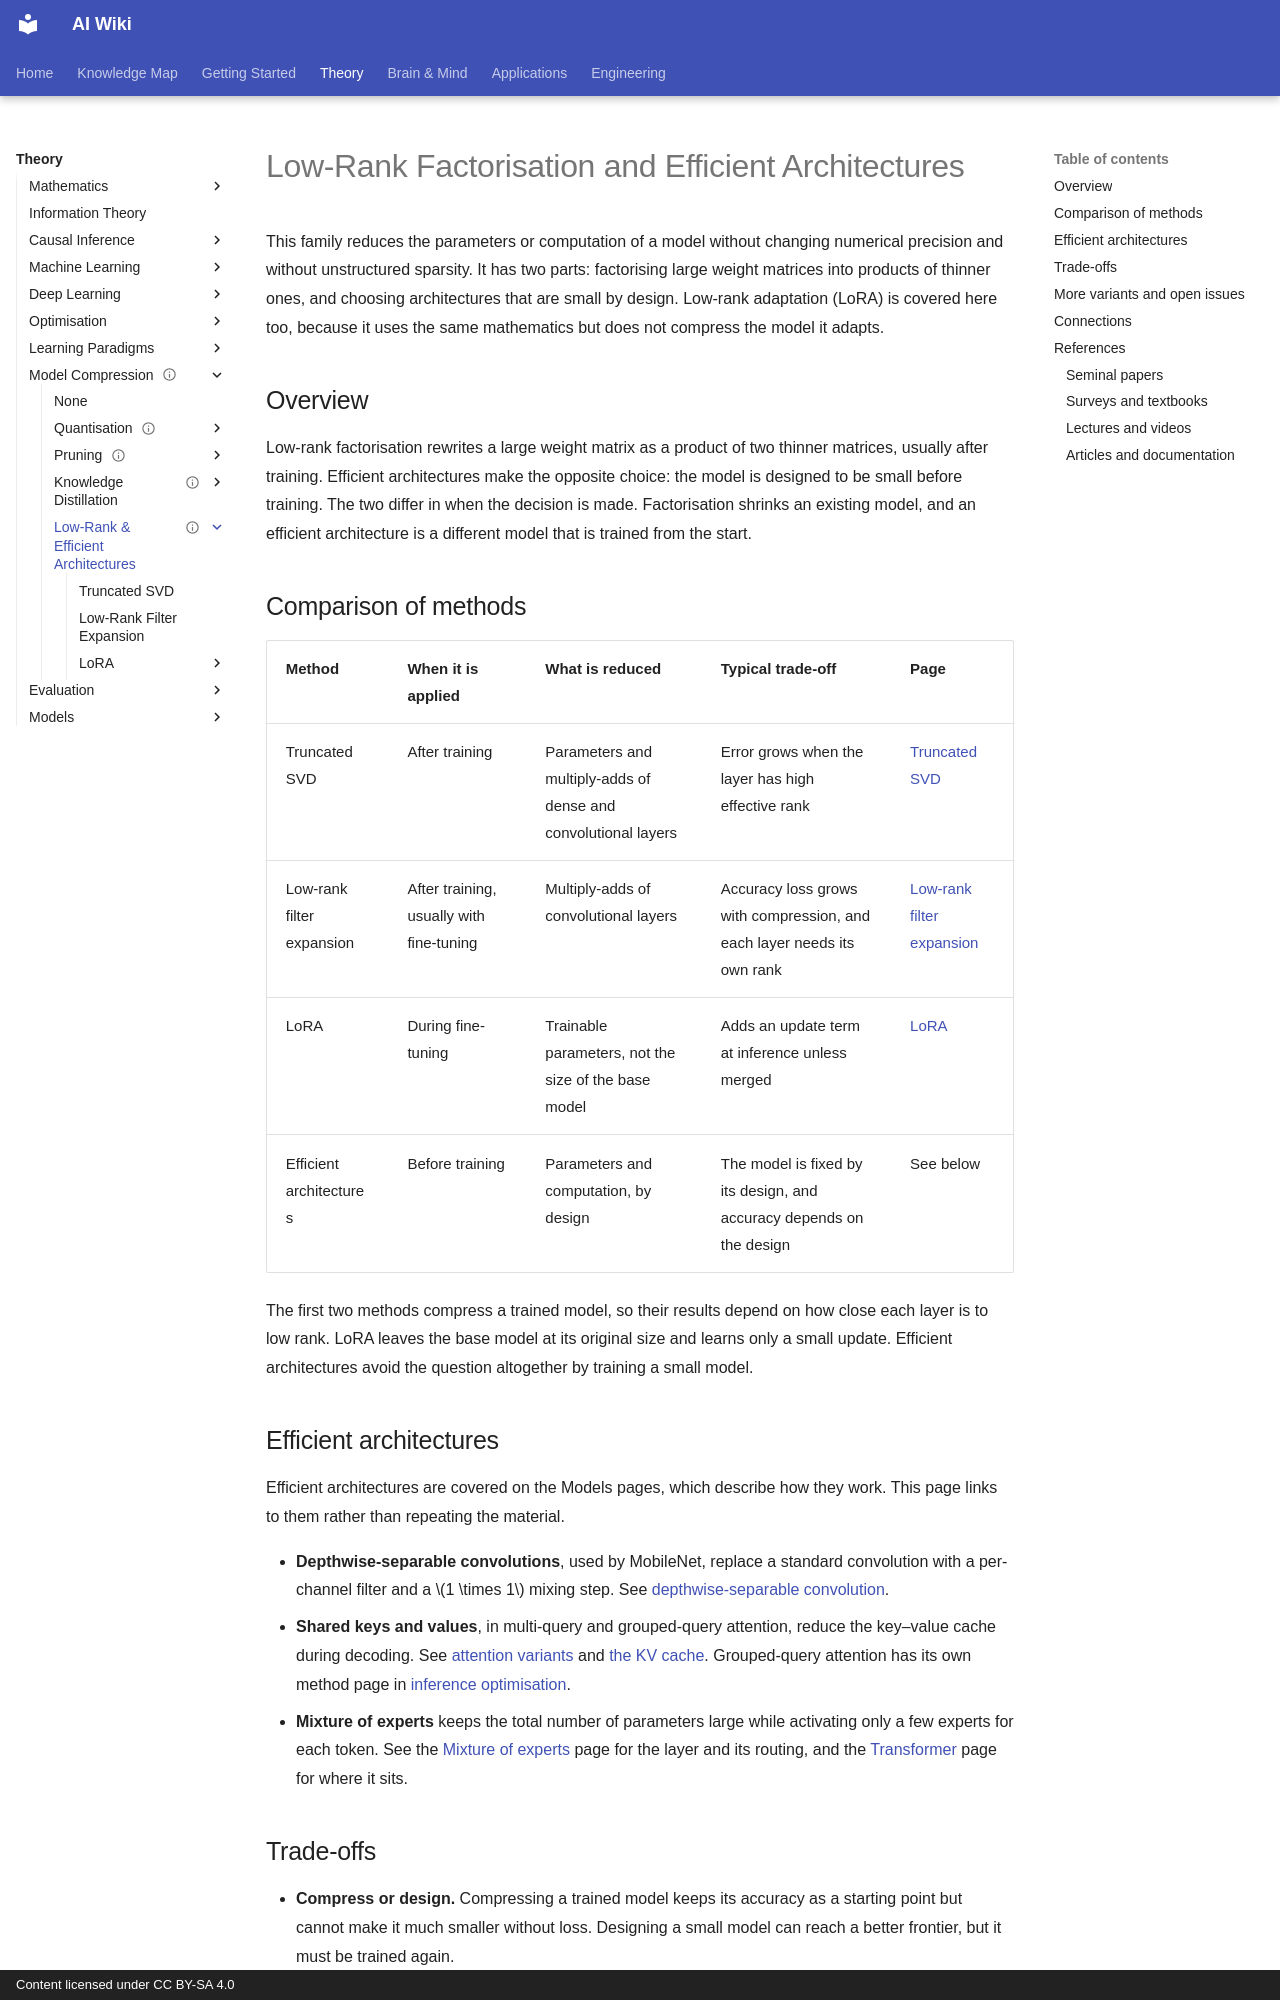

repository: zi-yue-1129/ai-wiki · page: theory/model-compression/low-rank-and-efficient-architectures/index.html · generator: mkdocs · copyright: Content licensed under CC BY-SA 4.0

---
status: draft
last_reviewed: 2026-10-28
related:
- theory/models/cnn
- theory/models/transformer
- engineering/training
tags:
- model compression
- low-rank factorisation
- efficient architectures
aliases:
  - Low-rank factorisation
  - Efficient architectures
  - 低秩分解與高效架構
---

# Low-Rank Factorisation and Efficient Architectures

This family reduces the parameters or computation of a model without changing numerical precision and without unstructured sparsity. It has two parts: factorising large weight matrices into products of thinner ones, and choosing architectures that are small by design. Low-rank adaptation (LoRA) is covered here too, because it uses the same mathematics but does not compress the model it adapts.

## Overview

Low-rank factorisation rewrites a large weight matrix as a product of two thinner matrices, usually after training. Efficient architectures make the opposite choice: the model is designed to be small before training. The two differ in when the decision is made. Factorisation shrinks an existing model, and an efficient architecture is a different model that is trained from the start.

## Comparison of methods

| Method | When it is applied | What is reduced | Typical trade-off | Page |
| --- | --- | --- | --- | --- |
| Truncated SVD | After training | Parameters and multiply-adds of dense and convolutional layers | Error grows when the layer has high effective rank | [Truncated SVD](truncated-svd/index.md) |
| Low-rank filter expansion | After training, usually with fine-tuning | Multiply-adds of convolutional layers | Accuracy loss grows with compression, and each layer needs its own rank | [Low-rank filter expansion](low-rank-filter-expansion/index.md) |
| LoRA | During fine-tuning | Trainable parameters, not the size of the base model | Adds an update term at inference unless merged | [LoRA](lora/index.md) |
| Efficient architectures | Before training | Parameters and computation, by design | The model is fixed by its design, and accuracy depends on the design | See below |

The first two methods compress a trained model, so their results depend on how close each layer is to low rank. LoRA leaves the base model at its original size and learns only a small update. Efficient architectures avoid the question altogether by training a small model.

## Efficient architectures

Efficient architectures are covered on the Models pages, which describe how they work. This page links to them rather than repeating the material.

- **Depthwise-separable convolutions**, used by MobileNet, replace a standard convolution with a per-channel filter and a \(1 \times 1\) mixing step. See [depthwise-separable convolution](../../models/cnn/convolution-variants/depthwise-separable-convolution/index.md).
- **Shared keys and values**, in multi-query and grouped-query attention, reduce the key–value cache during decoding. See [attention variants](../../models/transformer/attention-variants/index.md) and [the KV cache](../../models/transformer/kv-cache/index.md). Grouped-query attention has its own method page in [inference optimisation](../../../engineering/inference-optimization/grouped-query-attention.md).
- **Mixture of experts** keeps the total number of parameters large while activating only a few experts for each token. See the [Mixture of experts](../../models/mixture-of-experts/index.md) page for the layer and its routing, and the [Transformer](../../models/transformer/index.md) page for where it sits.
